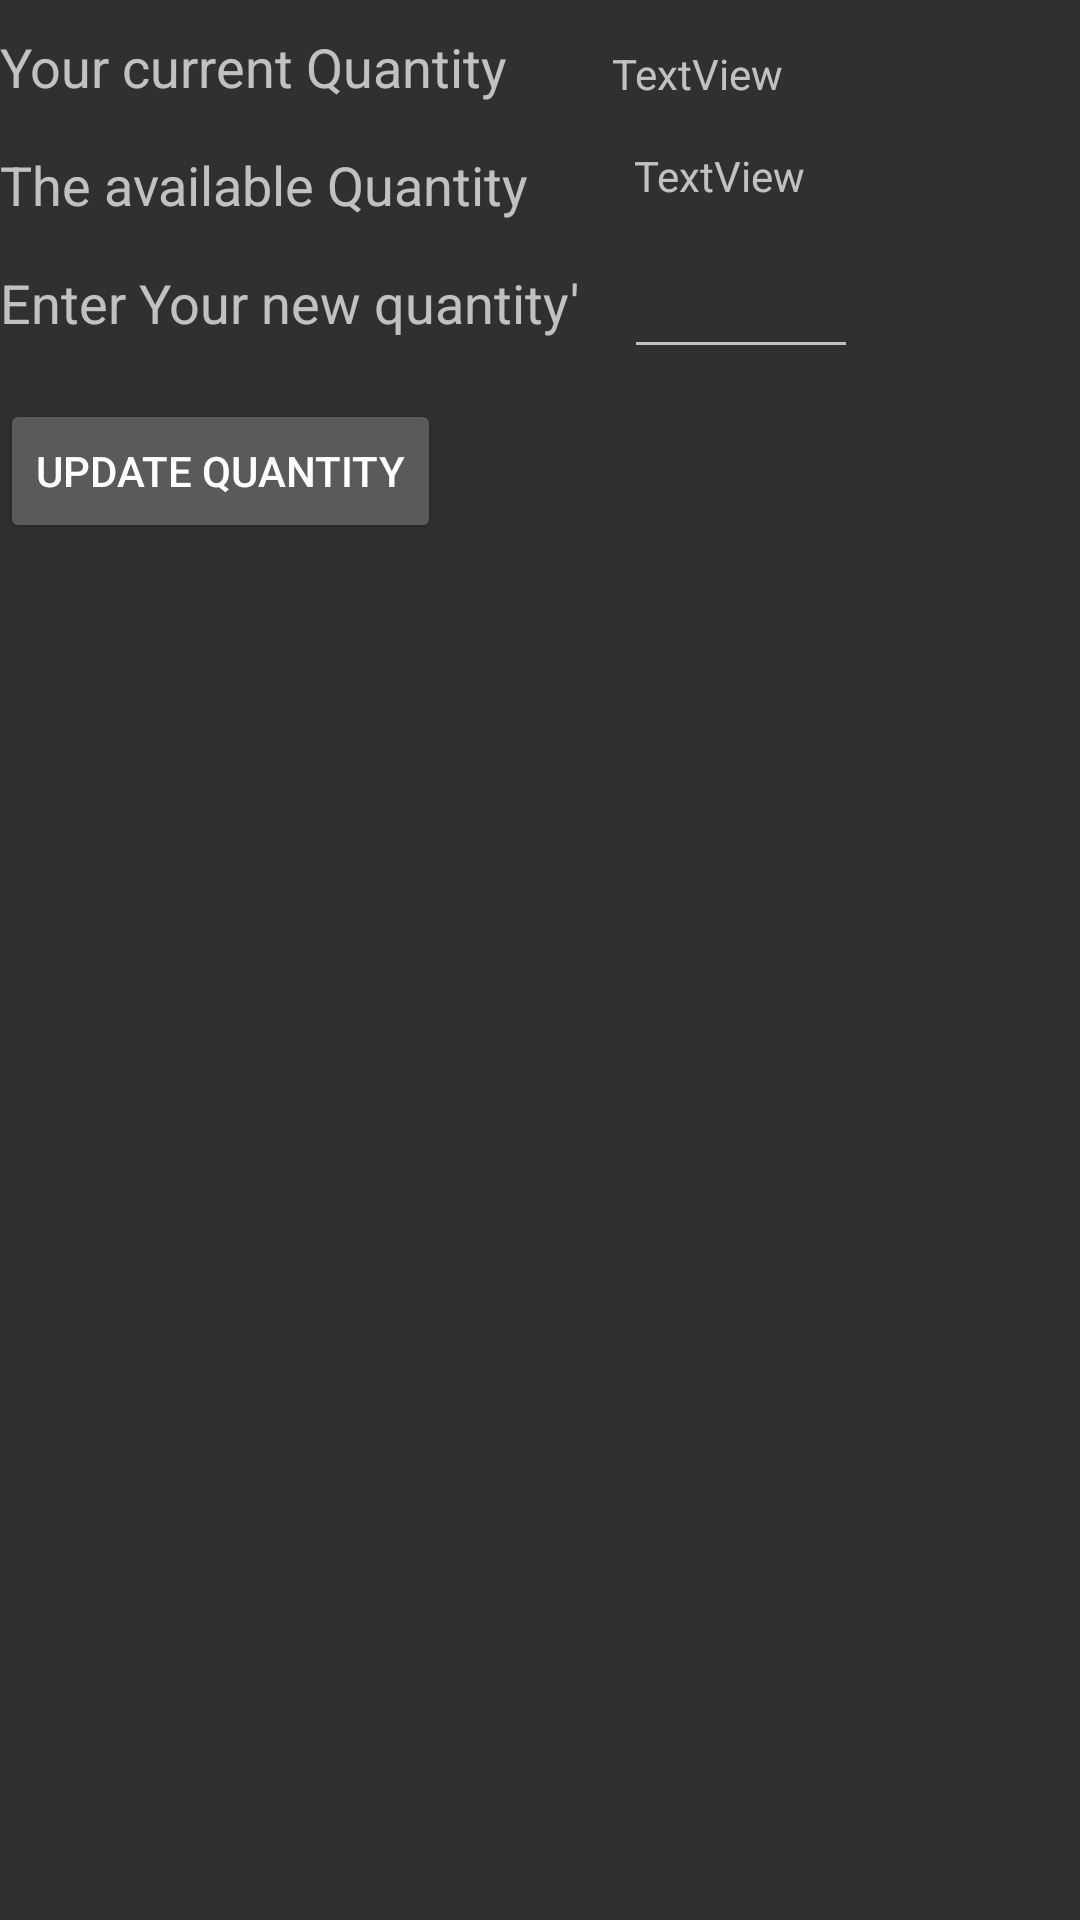

Layout XML and referenced resources for this Android screen:
<!-- AndroidManifest.xml: application theme AppTheme -->
<!-- res/layout/activity_update_quantity.xml -->
<androidx.constraintlayout.widget.ConstraintLayout xmlns:android="http://schemas.android.com/apk/res/android"
xmlns:app="http://schemas.android.com/apk/res-auto"
xmlns:tools="http://schemas.android.com/tools"
android:layout_width="match_parent"
android:layout_height="match_parent"
tools:context=".update_quantity">


    <TextView
        android:id="@+id/currentquantity"
        android:layout_width="wrap_content"
        android:layout_height="wrap_content"
        android:text="Your current Quantity"
        app:layout_constraintTop_toTopOf="parent"
        android:layout_marginLeft="15dp"
        tools:layout_editor_absoluteX="15dp"
        android:layout_marginTop="10dp"
        android:textSize="18sp"
        />

    <TextView
        android:id="@+id/currentquantityTxt"
        android:layout_width="wrap_content"
        android:layout_height="wrap_content"
        android:text="TextView"
        tools:layout_editor_absoluteX="35dp"
        app:layout_constraintTop_toTopOf="parent"
        app:layout_constraintStart_toEndOf="@id/currentquantity"
        android:layout_marginLeft="35dp"
        android:layout_marginTop="15dp"

        />

    <TextView
        android:id="@+id/newquantity"
        android:layout_width="wrap_content"
        android:layout_height="wrap_content"
        android:text="Enter Your new quantity'"
        app:layout_constraintTop_toBottomOf="@id/dbquantity"
        tools:layout_editor_absoluteX="15dp"
        android:layout_marginLeft="15dp"
        android:layout_marginTop="15dp"
        android:textSize="18sp"
        />

    <EditText
        android:id="@+id/newquantityTxt"
        android:layout_width="78dp"
        android:layout_height="40dp"
        android:ems="10"
        android:inputType="textPersonName"
        app:layout_constraintTop_toBottomOf="@id/dbquantityTxt"
        app:layout_constraintStart_toEndOf="@id/newquantity"
        tools:layout_editor_absoluteX="15dp"
        android:layout_marginLeft="15dp"
        android:layout_marginTop="15dp"
        />

    <TextView
        android:id="@+id/dbquantity"
        android:layout_width="wrap_content"
        android:layout_height="wrap_content"
        android:text="The available Quantity"
        app:layout_constraintTop_toBottomOf="@id/currentquantity"
        tools:layout_editor_absoluteX="15dp"
        android:layout_marginLeft="15dp"
        android:layout_marginTop="15dp"
        android:textSize="18sp"


        />

    <TextView
        android:id="@+id/dbquantityTxt"
        android:layout_width="wrap_content"
        android:layout_height="wrap_content"
        android:text="TextView"
        app:layout_constraintTop_toBottomOf="@id/currentquantityTxt"
        app:layout_constraintStart_toEndOf="@id/dbquantity"
        tools:layout_editor_absoluteX="35dp"
        android:layout_marginLeft="35dp"
        android:layout_marginTop="15dp"/>

    <Button
        android:id="@+id/updatequantityBtn"
        android:layout_width="wrap_content"
        android:layout_height="wrap_content"
        android:text="Update Quantity"
        tools:layout_editor_absoluteX="103dp"
        tools:layout_editor_absoluteY="228dp"
        app:layout_constraintTop_toBottomOf="@id/newquantity"
        android:layout_marginTop="20dp"/>

</androidx.constraintlayout.widget.ConstraintLayout>
<!-- resources referenced by this layout -->
<resources>
  <style name="AppTheme" parent="Theme.AppCompat.NoActionBar">
          
          <item name="colorPrimary">@color/colorPrimary</item>
          <item name="windowActionBar">false</item>
          <item name="colorPrimaryDark">@color/colorPrimaryDark</item>
          <item name="colorAccent">@color/colorAccent</item>
      </style>
  <color name="colorPrimary">#4DA6FF</color>
  <color name="colorPrimaryDark">#4DA6FF</color>
  <color name="colorAccent">#4DA6FF</color>
</resources>
